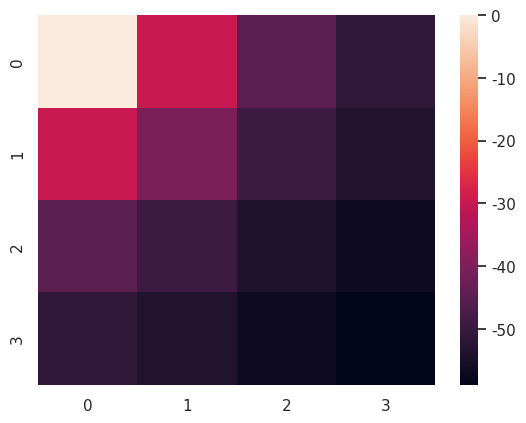
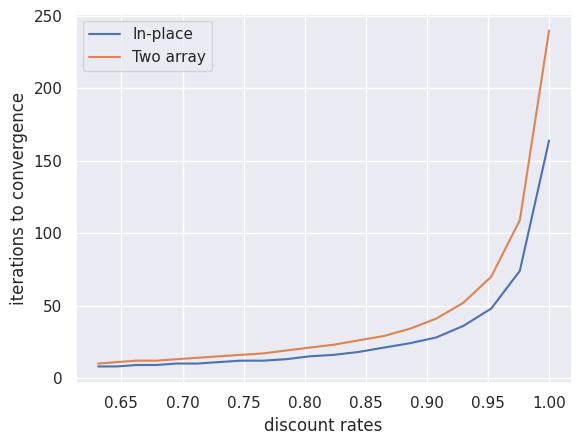

Reproduce these figures in Python, in order.
import matplotlib
import matplotlib.pyplot as plt

import numpy as np;
import seaborn as sns; sns.set()

matplotlib.use('Agg')

class GridWorldMDP:

    SIZE = 4
    # left, up, right, down
    ACTIONS = [np.array([0, -1]),
               np.array([-1, 0]),
               np.array([0, 1]),
               np.array([1, 0])]

    def is_terminal(self, state):
        x, y = state
        return (x == 0 and y == 0)

    def take_action(self, state, action):
        if self.is_terminal(state):
            return state, 0

        next_state = (np.array(state) + action).tolist()
        x, y = next_state

        if x < 0 or x >= self.SIZE or y < 0 or y >= self.SIZE:
            next_state = state

        reward = -1
        return next_state, reward


ACTION_PROB = 0.25
THETA = 1e-2

world = GridWorldMDP()


def calculate_state_value(in_place=True, discount=1.0):
    new_state_values = np.zeros((GridWorldMDP.SIZE, GridWorldMDP.SIZE))
    iteration = 0
    while True:
        if in_place:
            state_values = new_state_values
        else:
            state_values = new_state_values.copy()
        old_state_values = state_values.copy()

        for i in range(GridWorldMDP.SIZE):
            for j in range(GridWorldMDP.SIZE):
                value = 0
                for action in GridWorldMDP.ACTIONS:
                    (next_i, next_j), reward = world.take_action([i, j], action)
                    value += ACTION_PROB * (reward + discount * state_values[next_i, next_j])
                new_state_values[i, j] = value

        max_delta_value = abs(old_state_values - new_state_values).max()
        if max_delta_value < THETA:
            break

        iteration += 1

    return new_state_values, iteration

def draw_heatmap():
    #calculate in-place
    _, asycn_iteration = calculate_state_value()
    #calculate with 2 arrays
    values, sync_iteration = calculate_state_value(in_place=False)

    print('Number of iterations for in-place option: {}'.format(asycn_iteration))
    print('Number of iterations for Synchronous option: {}'.format(sync_iteration))

    sns.heatmap(values)

    plt.savefig('./heatmap_plot.png')
    plt.close()

def discountRatestToIterationPlot():
    discountRates = np.logspace(- 0.2, 0, num=20)
    print(discountRates)

    asycn_iterations = []
    sync_iterations = []
    for i in discountRates:
        _, asycn_i = calculate_state_value(discount=i)
        asycn_iterations.append(asycn_i)
        _, sync_i = calculate_state_value(in_place=False, discount=i)
        sync_iterations.append(sync_i)

    plt.plot(discountRates, asycn_iterations, label="In-place")
    plt.plot(discountRates, sync_iterations, label="Two array")

    plt.ylabel("iterations to convergence")
    plt.xlabel("discount rates")
    plt.legend()
    plt.savefig("discount_iterations.png")
    plt.close()

if __name__ == '__main__':
    draw_heatmap()
    discountRatestToIterationPlot()
